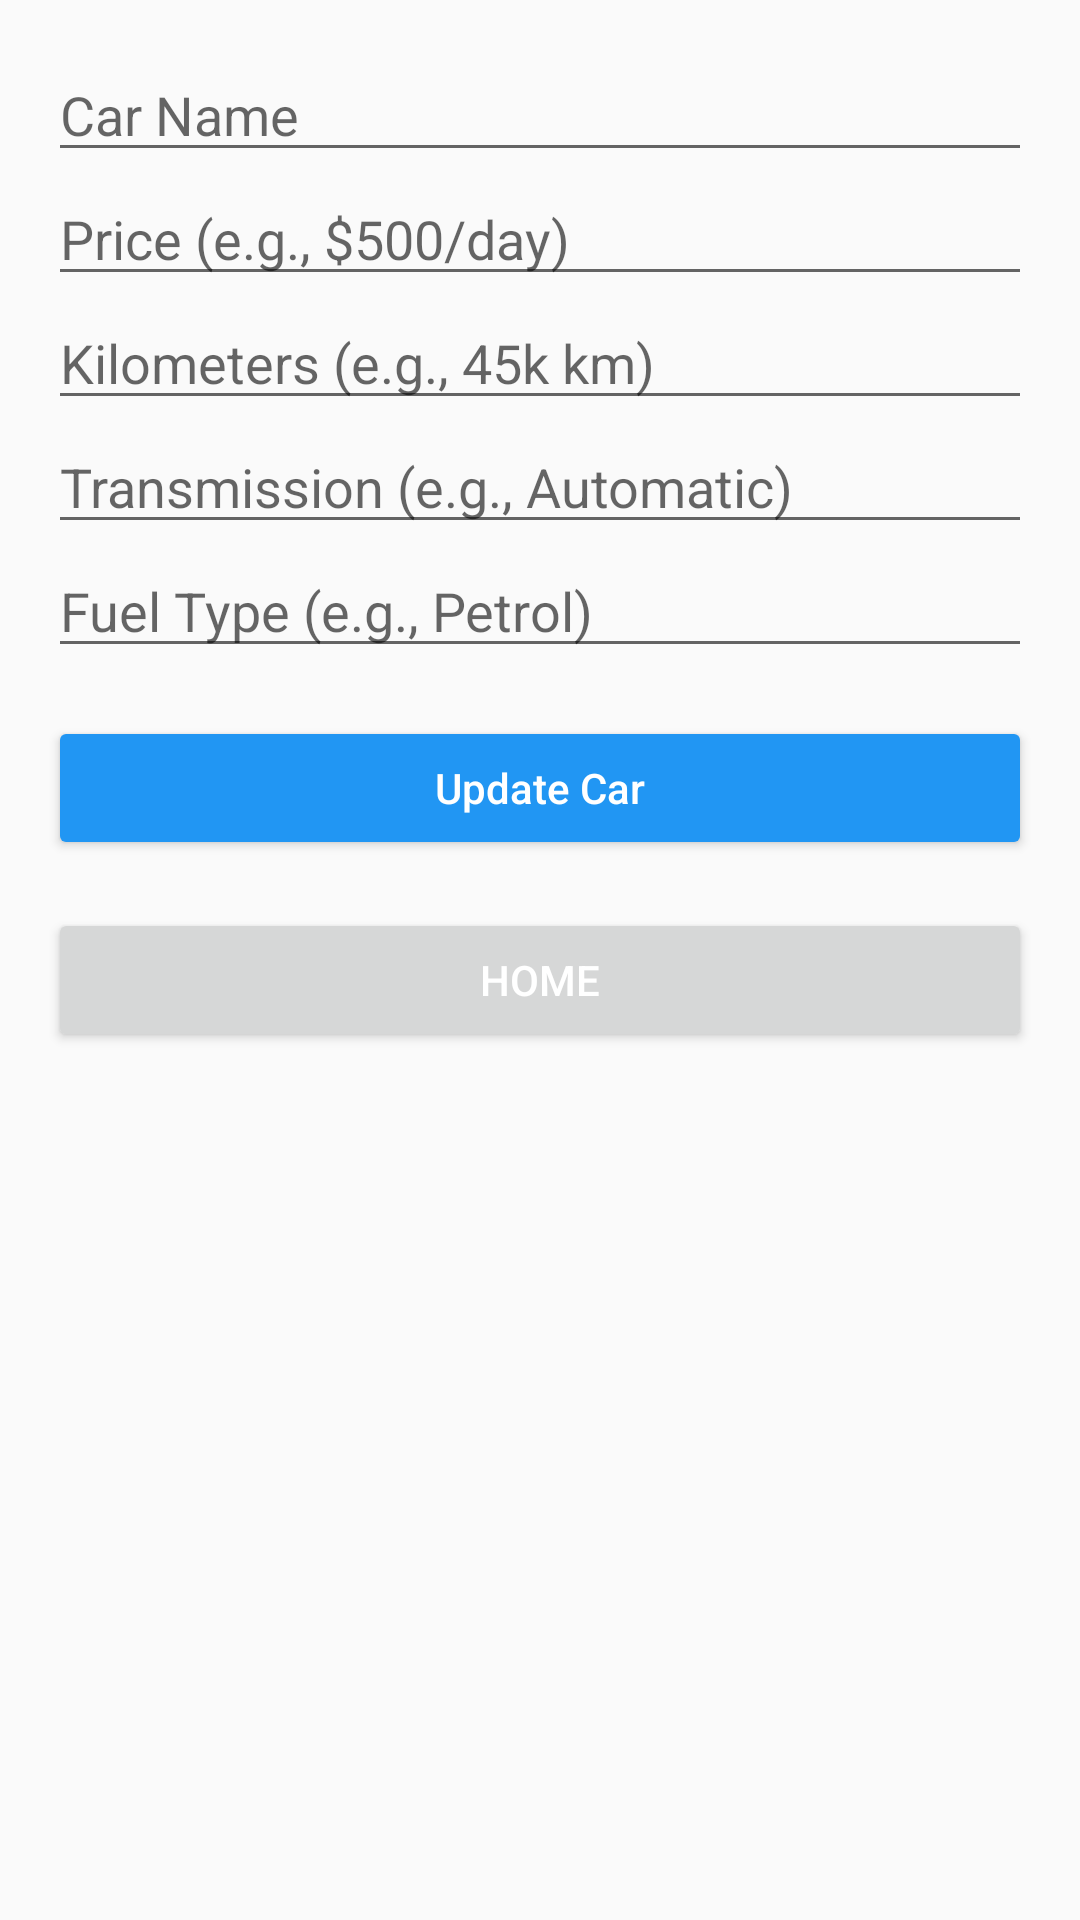

Reconstruct the res/layout file that produces this screen, plus the resources it refers to.
<!-- AndroidManifest.xml: application theme Theme.CarRentalApp -->
<!-- res/layout/fragment_car_edit.xml -->
<?xml version="1.0" encoding="utf-8"?>

<ScrollView xmlns:android="http://schemas.android.com/apk/res/android"
    android:layout_width="match_parent"
    android:layout_height="match_parent"
    android:padding="16dp">

    <LinearLayout
        android:layout_width="match_parent"
        android:layout_height="wrap_content"
        android:orientation="vertical">

        <EditText
            android:id="@+id/carNameEditText"
            android:layout_width="match_parent"
            android:layout_height="wrap_content"
            android:hint="Car Name"
            android:inputType="text" />

        <EditText
            android:id="@+id/carPriceEditText"
            android:layout_width="match_parent"
            android:layout_height="wrap_content"
            android:hint="Price (e.g., $500/day)"
            android:inputType="text" />

        <EditText
            android:id="@+id/carKilometersEditText"
            android:layout_width="match_parent"
            android:layout_height="wrap_content"
            android:hint="Kilometers (e.g., 45k km)"
            android:inputType="text" />

        <EditText
            android:id="@+id/carTransmissionEditText"
            android:layout_width="match_parent"
            android:layout_height="wrap_content"
            android:hint="Transmission (e.g., Automatic)"
            android:inputType="text" />

        <EditText
            android:id="@+id/carFuelTypeEditText"
            android:layout_width="match_parent"
            android:layout_height="wrap_content"
            android:hint="Fuel Type (e.g., Petrol)"
            android:inputType="text" />

        <Button
            android:id="@+id/updateButton"
            style="@style/BlueButton"
            android:layout_width="match_parent"
            android:layout_height="wrap_content"
            android:text="Update Car"
            android:layout_marginTop="16dp"
            android:textColor="@android:color/white" />

        <Button
            android:id="@+id/homeButton"
            android:layout_width="match_parent"
            android:layout_height="wrap_content"
            android:text="Home"
            android:textColor="@android:color/white"
            android:layout_marginTop="16dp" />
    </LinearLayout>
</ScrollView>
<!-- resources referenced by this layout -->
<resources>
  <style name="BlueButton" parent="Widget.AppCompat.Button">
          <item name="android:backgroundTint">#2196F3</item>
          <item name="android:textColor">#FFFFFF</item>
          <item name="android:padding">8dp</item>
          <item name="android:textAllCaps">false</item>
      </style>
  <style name="Theme.CarRentalApp" parent="Theme.AppCompat.Light.DarkActionBar" />
</resources>
